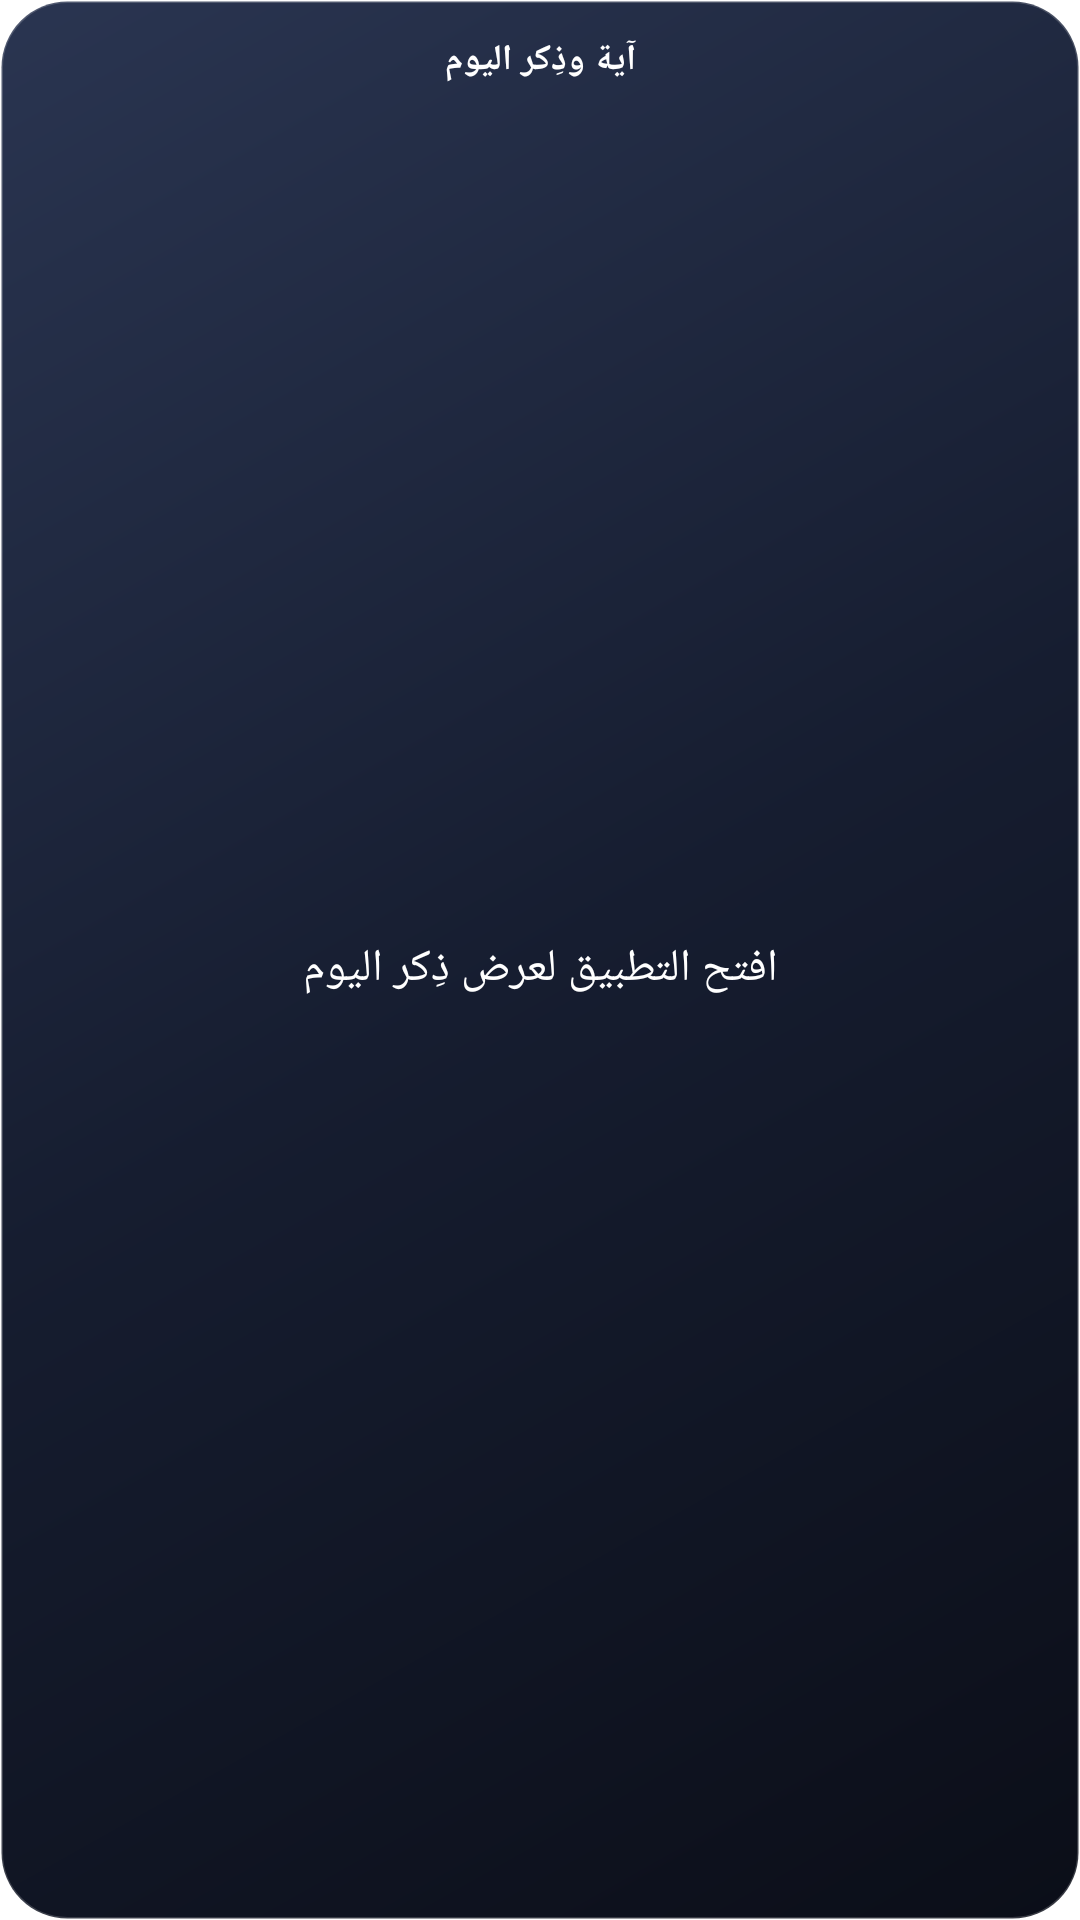

Reconstruct the res/layout file that produces this screen, plus the resources it refers to.
<!-- AndroidManifest.xml: fallback theme Theme.MaterialComponents.DayNight.NoActionBar -->
<!-- res/layout/daily_inspiration_widget.xml -->
<?xml version="1.0" encoding="utf-8"?>
<LinearLayout xmlns:android="http://schemas.android.com/apk/res/android"
    android:id="@+id/daily_widget_container"
    android:layout_width="match_parent"
    android:layout_height="match_parent"
    android:orientation="vertical"
    android:background="@drawable/glass_widget_bg"
    android:padding="12dp"
    android:gravity="center"
    android:layoutDirection="rtl">

    <TextView
        android:id="@+id/daily_title"
        android:layout_width="match_parent"
        android:layout_height="wrap_content"
        android:text="آية وذِكر اليوم"
        android:textColor="#FFFFFF"
        android:textSize="12sp"
        android:textStyle="bold"
        android:fontFamily="@font/almarai"
        android:letterSpacing="0.02"
        android:singleLine="true"
        android:gravity="center"
        android:includeFontPadding="false" />

    <TextView
        android:id="@+id/daily_arabic"
        android:layout_width="match_parent"
        android:layout_height="0dp"
        android:layout_weight="1"
        android:layout_marginTop="8dp"
        android:text="افتح التطبيق لعرض ذِكر اليوم"
        android:textColor="#FFFFFF"
        android:textSize="15sp"
        android:fontFamily="@font/almarai"
        android:gravity="center"
        android:maxLines="4"
        android:ellipsize="end"
        android:lineSpacingMultiplier="1.2"
        android:textDirection="rtl"
        android:includeFontPadding="false" />

    <TextView
        android:id="@+id/daily_reference"
        android:layout_width="match_parent"
        android:layout_height="wrap_content"
        android:layout_marginTop="6dp"
        android:text=""
        android:textColor="#9FB0CE"
        android:textSize="10.5sp"
        android:fontFamily="@font/almarai"
        android:singleLine="true"
        android:ellipsize="end"
        android:gravity="center"
        android:textDirection="rtl"
        android:includeFontPadding="false" />
</LinearLayout>
<!-- resources referenced by this layout -->
<resources>
  <!-- drawable glass_widget_bg (drawable) -->
  <?xml version="1.0" encoding="utf-8"?>
  <shape xmlns:android="http://schemas.android.com/apk/res/android"
      android:shape="rectangle">
      <gradient
          android:angle="315"
          android:startColor="#FF2A3551"
          android:centerColor="#FF161D30"
          android:endColor="#FF0B0E18"
          android:type="linear" />
      <corners android:radius="22dp" />
      <stroke android:width="1dp" android:color="#2EFFFFFF" />
  </shape>
</resources>
